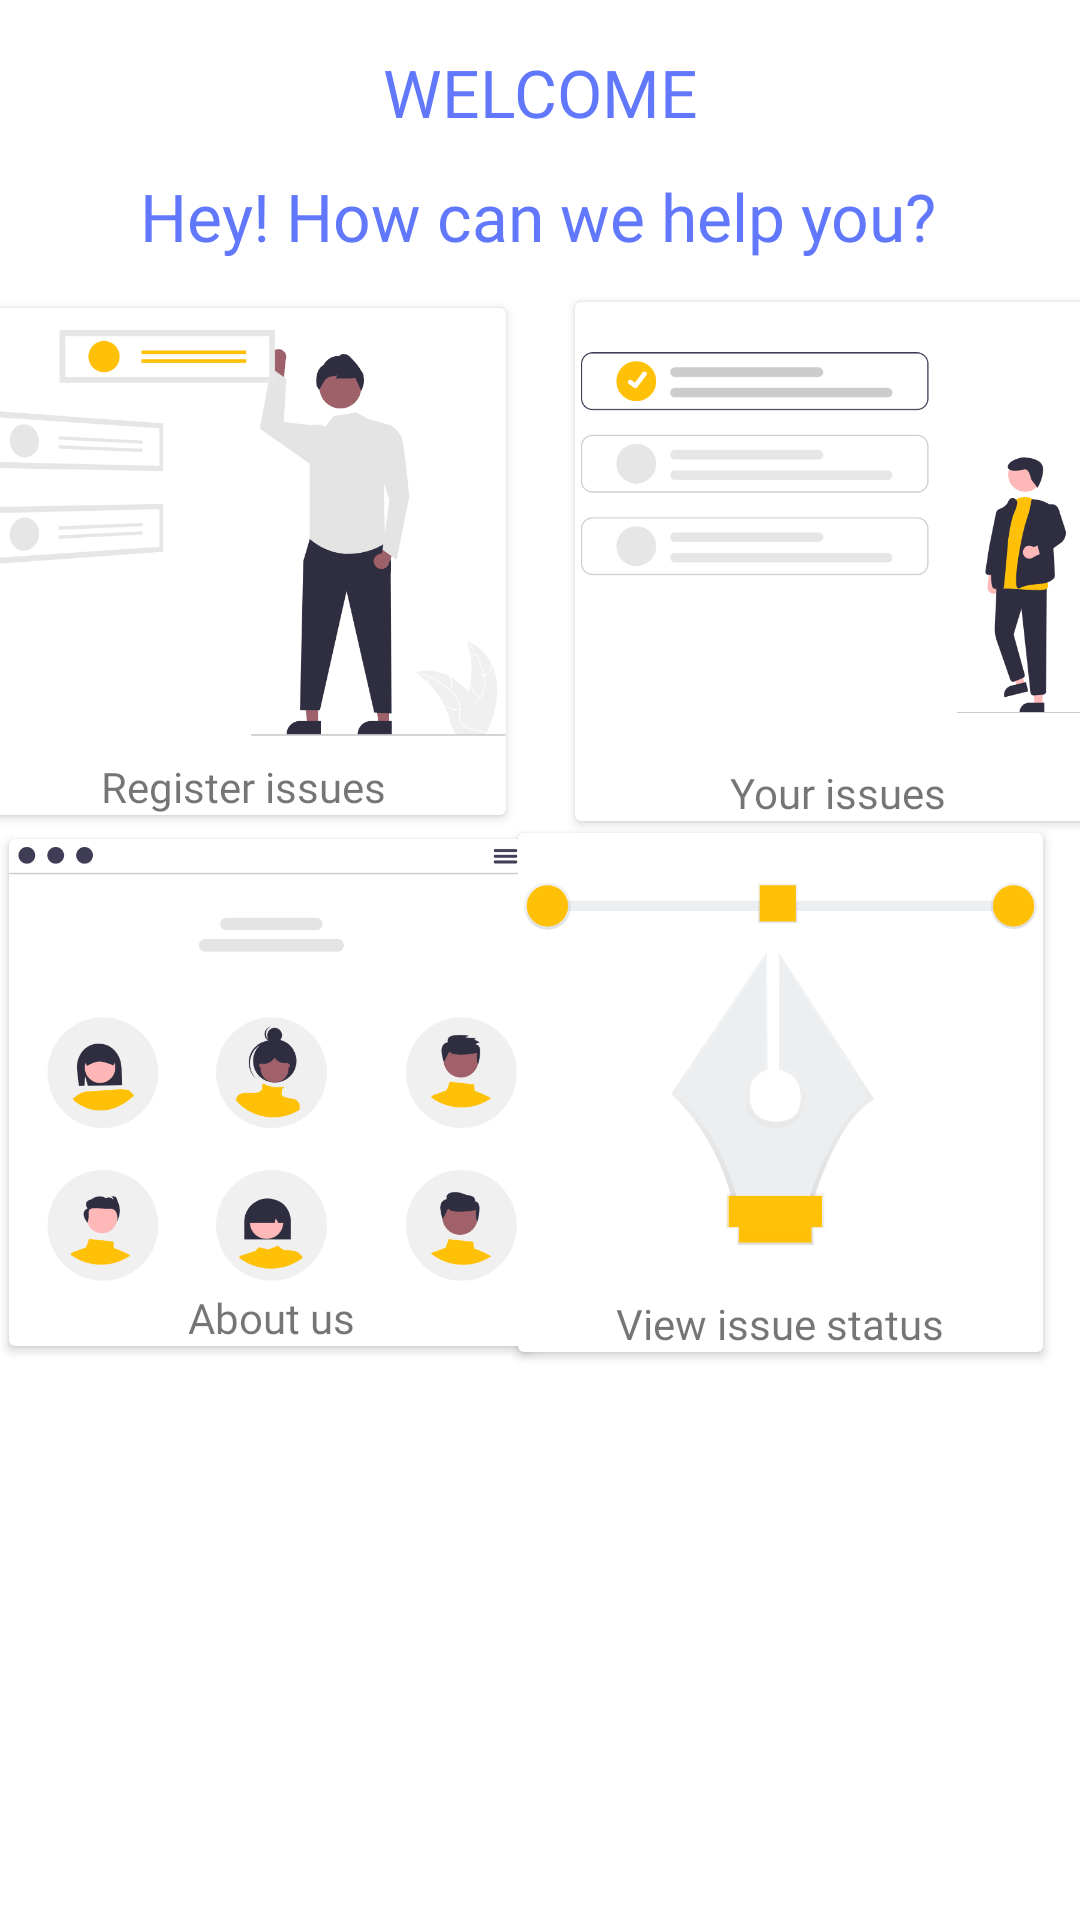

Reconstruct the res/layout file that produces this screen, plus the resources it refers to.
<!-- AndroidManifest.xml: application theme AppTheme -->
<!-- res/layout/activity_main.xml -->
<?xml version="1.0" encoding="utf-8"?>
<androidx.core.widget.NestedScrollView xmlns:android="http://schemas.android.com/apk/res/android"
    xmlns:app="http://schemas.android.com/apk/res-auto"
    xmlns:tools="http://schemas.android.com/tools"
    android:layout_width="match_parent"
    android:layout_height="match_parent"
    android:fillViewport="true">

    <androidx.constraintlayout.widget.ConstraintLayout
        android:layout_width="match_parent"
        android:layout_height="match_parent"
        tools:context=".MainActivity">


        <TextView
            android:id="@+id/profile_title"
            android:layout_width="wrap_content"
            android:layout_height="wrap_content"
            android:layout_marginTop="16dp"
            android:fontFamily="@font/montserrat"
            android:text="WELCOME"
            android:textColor="@color/colorPrimary"
            android:textSize="22sp"
            app:layout_constraintEnd_toEndOf="parent"
            app:layout_constraintStart_toStartOf="parent"
            app:layout_constraintTop_toTopOf="parent" />

        <TextView
            android:id="@+id/profile_title2"
            android:layout_width="wrap_content"
            android:layout_height="wrap_content"
            android:layout_marginTop="12dp"
            android:text="Hey! How can we help you?"
            android:textColor="@color/colorPrimary"
            android:textSize="22sp"
            app:layout_constraintEnd_toEndOf="parent"
            app:layout_constraintHorizontal_bias="0.495"
            app:layout_constraintStart_toStartOf="parent"
            app:layout_constraintTop_toBottomOf="@+id/profile_title" />

        <Button
            android:id="@+id/logout_btn"
            android:layout_width="0dp"
            android:layout_height="wrap_content"
            android:layout_marginStart="32dp"
            android:layout_marginEnd="32dp"
            android:layout_marginBottom="16dp"
            android:background="@drawable/delete_button_bg"
            android:text="Logout"
            android:textAllCaps="false"
            android:textColor="@android:color/background_light"
            android:textSize="16sp"
            app:layout_constraintBottom_toBottomOf="parent"
            app:layout_constraintEnd_toEndOf="parent"
            app:layout_constraintHorizontal_bias="0.0"
            app:layout_constraintStart_toStartOf="parent" />


        <androidx.cardview.widget.CardView
            android:id="@+id/cardView"
            android:layout_width="175dp"
            android:layout_height="wrap_content"
            android:layout_marginStart="8dp"
            android:layout_marginTop="16dp"
            android:layout_marginEnd="23dp"
            android:clickable="true"
            android:focusable="true"
            android:foreground="?android:attr/selectableItemBackground"
            app:layout_constraintBottom_toBottomOf="@+id/cardView2"
            app:layout_constraintEnd_toStartOf="@+id/your_issues"
            app:layout_constraintStart_toStartOf="parent"
            app:layout_constraintTop_toBottomOf="@+id/profile_title2">

            <LinearLayout
                android:layout_width="match_parent"
                android:layout_height="wrap_content"
                android:orientation="vertical">


                <ImageView
                    android:layout_width="match_parent"
                    android:layout_height="150dp"
                    android:src="@drawable/post" />

                <TextView
                    android:layout_width="match_parent"
                    android:layout_height="wrap_content"
                    android:text="Register issues"
                    android:textAlignment="center" />


            </LinearLayout>


        </androidx.cardview.widget.CardView>


        <androidx.cardview.widget.CardView
            android:id="@+id/about_us_card"
            android:layout_width="175dp"
            android:layout_height="wrap_content"
            android:layout_marginStart="8dp"
            android:layout_marginTop="8dp"
            android:clickable="true"
            android:focusable="true"
            android:foreground="?android:attr/selectableItemBackground"
            app:layout_constraintBottom_toTopOf="@+id/call_status_button"
            app:layout_constraintEnd_toStartOf="@+id/cardView3"
            app:layout_constraintStart_toStartOf="parent"
            app:layout_constraintTop_toBottomOf="@+id/cardView">

            <LinearLayout
                android:layout_width="match_parent"
                android:layout_height="wrap_content"
                android:orientation="vertical">


                <ImageView
                    android:layout_width="match_parent"
                    android:layout_height="150dp"
                    android:src="@drawable/about" />

                <TextView
                    android:layout_width="match_parent"
                    android:layout_height="wrap_content"
                    android:text="About us"
                    android:textAlignment="center" />


            </LinearLayout>


        </androidx.cardview.widget.CardView>


        <androidx.cardview.widget.CardView
            android:id="@+id/your_issues"
            android:layout_width="175dp"
            android:layout_height="wrap_content"
            android:layout_marginTop="16dp"
            android:layout_marginEnd="8dp"
            android:clickable="true"
            android:foreground="?android:attr/selectableItemBackground"
            app:layout_constraintBottom_toBottomOf="@+id/cardView"
            app:layout_constraintEnd_toEndOf="parent"
            app:layout_constraintStart_toEndOf="@+id/cardView"
            app:layout_constraintTop_toBottomOf="@+id/profile_title2">

            <LinearLayout
                android:layout_width="match_parent"
                android:layout_height="match_parent"
                android:orientation="vertical">


                <ImageView
                    android:layout_width="match_parent"
                    android:layout_height="150dp"
                    android:layout_margin="2dp"
                    android:src="@drawable/list" />

                <TextView
                    android:layout_width="match_parent"
                    android:layout_height="wrap_content"
                    android:text="Your issues"
                    android:textAlignment="center" />


            </LinearLayout>


        </androidx.cardview.widget.CardView>


        <androidx.cardview.widget.CardView
            android:id="@+id/cardView3"
            android:layout_width="175dp"
            android:layout_height="wrap_content"
            android:layout_marginEnd="8dp"
            android:clickable="true"
            android:foreground="?android:attr/selectableItemBackground"
            app:layout_constraintBottom_toBottomOf="@+id/about_us_card"
            app:layout_constraintEnd_toEndOf="parent"
            app:layout_constraintStart_toEndOf="@+id/cardView"
            app:layout_constraintTop_toTopOf="@+id/about_us_card">

            <LinearLayout
                android:layout_width="match_parent"
                android:layout_height="match_parent"
                android:orientation="vertical">


                <ImageView
                    android:layout_width="match_parent"
                    android:layout_height="150dp"
                    android:layout_margin="2dp"
                    android:src="@drawable/pen" />

                <TextView
                    android:layout_width="match_parent"
                    android:layout_height="wrap_content"
                    android:text="View issue status"
                    android:textAlignment="center" />


            </LinearLayout>


        </androidx.cardview.widget.CardView>


        <Button
            android:id="@+id/get_call_back"
            android:layout_width="200dp"
            android:layout_height="wrap_content"
            android:background="@drawable/primary_btn_bg"
            android:text="Get Call Back Register"
            android:textAllCaps="false"
            android:textColor="@android:color/background_light"
            app:layout_constraintBottom_toTopOf="@+id/logout_btn"
            app:layout_constraintEnd_toEndOf="parent"
            app:layout_constraintStart_toStartOf="parent" />

        <Button
            android:id="@+id/call_status_button"
            android:layout_width="200dp"
            android:layout_height="wrap_content"
            android:layout_marginStart="32dp"
            android:layout_marginEnd="32dp"
            android:layout_marginBottom="16dp"
            android:background="@drawable/primary_btn_bg"
            android:text="View Call Back Status"
            android:textAllCaps="false"
            android:textColor="@android:color/background_light"
            app:layout_constraintBottom_toTopOf="@+id/edit_details_button"
            app:layout_constraintEnd_toEndOf="parent"
            app:layout_constraintHorizontal_bias="0.498"
            app:layout_constraintStart_toStartOf="parent" />

        <Button
            android:id="@+id/edit_details_button"
            android:layout_width="200dp"
            android:layout_height="wrap_content"
            android:layout_marginBottom="16dp"
            android:background="@drawable/primary_btn_bg"
            android:text="Edit Your Details"
            android:textAllCaps="false"
            android:textColor="@android:color/background_light"
            app:layout_constraintBottom_toTopOf="@+id/about_button"
            app:layout_constraintEnd_toEndOf="parent"
            app:layout_constraintHorizontal_bias="0.498"
            app:layout_constraintStart_toStartOf="parent" />

        <Button
            android:id="@+id/about_button"
            android:layout_width="200dp"
            android:layout_height="wrap_content"
            android:layout_marginBottom="16dp"
            android:background="@drawable/primary_btn_bg"
            android:text="About Systech"
            android:textAllCaps="false"
            android:textColor="@android:color/background_light"
            app:layout_constraintBottom_toTopOf="@+id/logout_btn"
            app:layout_constraintEnd_toEndOf="parent"
            app:layout_constraintHorizontal_bias="0.498"
            app:layout_constraintStart_toStartOf="parent" />

    </androidx.constraintlayout.widget.ConstraintLayout>


</androidx.core.widget.NestedScrollView>
<!-- resources referenced by this layout -->
<resources>
  <color name="colorPrimary">#6177FC</color>
  <!-- drawable about: png bitmap (drawable-hdpi, 25342 bytes) -->
  <!-- drawable delete_button_bg (drawable-xhdpi) -->
  <?xml version="1.0" encoding="utf-8"?>
  <selector xmlns:android="http://schemas.android.com/apk/res/android">
      <item android:state_enabled="false">
          <shape>
              <solid android:color="@color/disabledBtnBg" />
              <corners android:radius="5dp" />
          </shape>
      </item>
      <item>
          <shape>
              <solid android:color="#ff0000" />
              <corners android:radius="5dp" />
          </shape>
      </item>
  </selector>
  <!-- drawable list: png bitmap (drawable-ldpi, 5536 bytes) -->
  <!-- drawable pen: png bitmap (drawable-hdpi, 21089 bytes) -->
  <!-- drawable post: png bitmap (drawable-hdpi, 21915 bytes) -->
  <style name="AppTheme" parent="Theme.MaterialComponents.DayNight.NoActionBar">
          
          <item name="colorPrimary">@color/colorPrimary</item>
          <item name="colorPrimaryDark">@color/colorPrimaryDark</item>
          <item name="colorAccent">@color/colorAccent</item>
          <item name="fontFamily">@font/montserrat</item>
      </style>
  <color name="disabledBtnBg">#999999</color>
  <color name="colorPrimaryDark">#6177FC</color>
  <color name="colorAccent">#03DAC5</color>
</resources>
